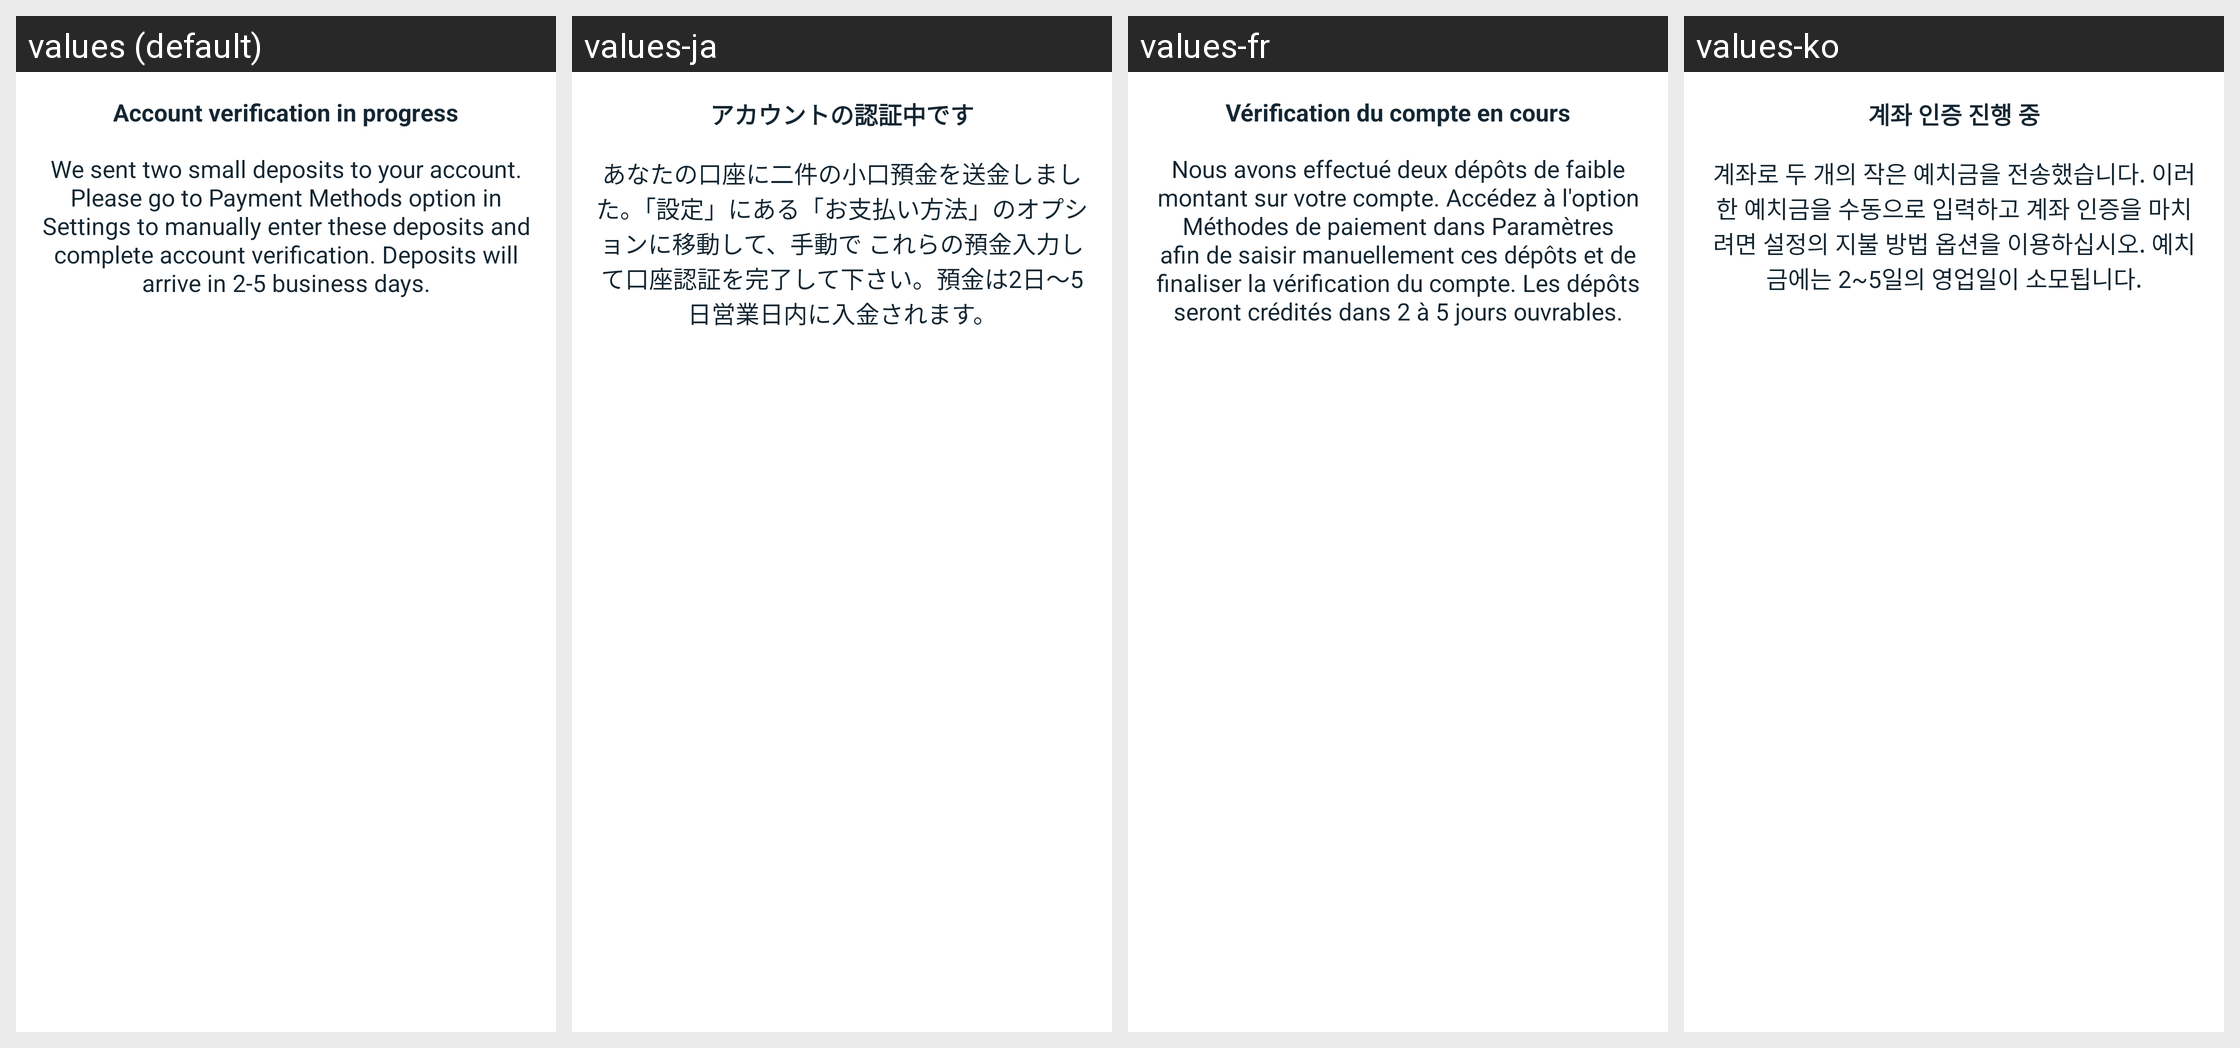

This grid shows one Android layout under several languages. Give, for every string resource on the screen, its name, the default text and each shown locale's text.
Android screen res/layout/dialog_cdv_in_progress.xml rendered under 4 locales, left to right: values (default), values-ja, values-fr, values-ko. Device: Nexus 5 (rendered at 1080×1920; each locale shown at half size, 540×960, under a caption strip naming it); theme Theme.Coinbase.
Other locales in the repository, not shown: values-ac, values-ar, values-cs, values-de, values-el, values-es, values-fi, values-id, values-in, values-it, values-lt, values-nl, values-pl, values-pt, values-pt-rBR, values-pt-rPT, values-ro, values-ru, values-th, values-zh, values-zh-rCN, values-zh-rTW.
Strings drawn on this screen, with the default value and each locale's value (text and hints the layout hard-codes, and strings that could not be matched under every locale, appear in the picture but are not listed):

account_verification_in_progress
  values: Account verification in progress
  values-ja: アカウントの認証中です
  values-fr: Vérification du compte en cours
  values-ko: 계좌 인증 진행 중

cdv_verification_details
  values: We sent two small deposits to your account. Please go to Payment Methods option in Settings to manually enter these deposits and complete account verification. Deposits will arrive in 2-5 business days.
  values-ja: あなたの口座に二件の小口預金を送金しました。「設定」にある「お支払い方法」のオプションに移動して、手動で これらの預金入力して口座認証を完了して下さい。預金は2日〜5日営業日内に入金されます。
  values-fr: Nous avons effectué deux dépôts de faible montant sur votre compte. Accédez à l'option Méthodes de paiement dans Paramètres afin de saisir manuellement ces dépôts et de finaliser la vérification du compte. Les dépôts seront crédités dans 2 à 5 jours ouvrables.
  values-ko: 계좌로 두 개의 작은 예치금을 전송했습니다. 이러한 예치금을 수동으로 입력하고 계좌 인증을 마치려면 설정의 지불 방법 옵션을 이용하십시오. 예치금에는 2~5일의 영업일이 소모됩니다.
